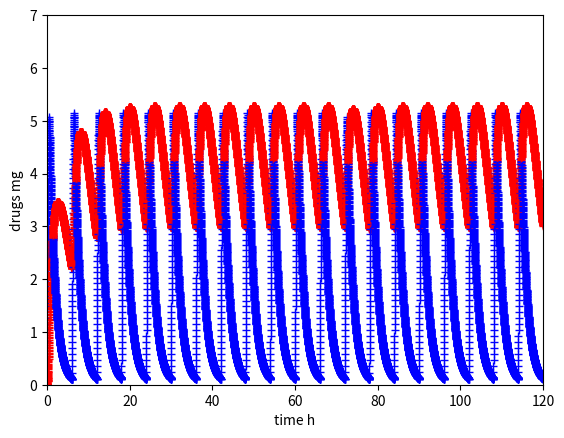

Here is the Python script that generated this plot:
#-------------------------------------------------------------------------------
# Name:        coldmedication
# Purpose:      solve diff eq for amount of cold meds in blood stream and GI as it goes through GI & bloodstream
#
# Author:      Claire
#
# Created:     25/09/2014
#-------------------------------------------------------------------------------
#!/usr/bin/env python

import matplotlib.pyplot as plt
from numpy import *
from math import *

#Initialize vals
t=0
tstop=120
h=0.01
I=0
x=0
y=0

k1=0.6931 #dissolving constang
k2=0.231 #clearing constant

xend=0
yend=0

def Rx(x,I):        #calc rate of absorption into GI
    return I-k1*x

def Ry(x,y):
    return k1*x-k2*y

plt.axis([0,tstop,0,7])

while t<tstop:
    if t%6 <= 6.5%6:
        I=12.
    else:
        I=0

    yend=y+Ry(x,y)*h #use euler to get end point
    y+=(Ry(x,y)+Ry(xend,yend))*h/2.0
    xend=x+Rx(x,I)*h
    x+= (Rx(x,I)+Rx(xend,I))*h/2.0
    plt.plot(t,x,"b+")
    plt.plot(t,y,"r+")
    t+=h
plt.xlabel("time h")
plt.ylabel("drugs mg")
plt.show()

#The graph shows that the medication in the GI and Bloodstream
#will spike with each pill taken, and then decrease gradually until more medecine is taken.
#The medecine must be taken about every six hours to maintain an effective amount.

# [redacted]